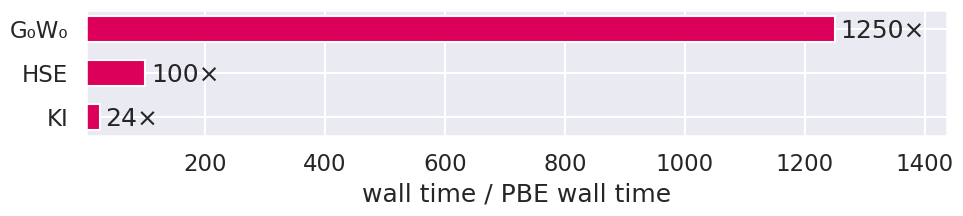

This chart was generated by the following Python code:
# Generating a horizontal bar chart of the speed up of AiiDA-enabled koopmans vs the old implementation

import matplotlib.pyplot as plt
import seaborn as sns

sns.set(context='talk')

timings = {'PBE': 1.6, 'KI': 38.0, 'HSE': 160, 'G₀W₀': 2000}

fig, ax = plt.subplots(figsize=(10, 2.5))
bar_width = 0.6

colors = sns.color_palette(None, 8)
# set marvel red to #ff2600
primary = "#dc005a"
secondary = "#f0f500"

for i, (label, time) in enumerate(timings.items()):
    if label == 'PBE':
        continue
    color = primary # if i % 2 == 1 else secondary
    bottom = i
    ax.barh(label, time / timings['PBE'], bar_width, label=label, left=0, color=color)
    ax.text(time / timings['PBE'] + 10, i - 1.05, f'{time / timings["PBE"]:.0f}×', va='center', ha='left')

ax.set_xlabel('wall time / PBE wall time')
# ax.legend(loc='lower right', ncol=len(times), bbox_to_anchor=(1, 1), frameon=False)
#ax.set_xticklabels([None for _ in ax.get_xticks()])
ax.set_xlim([1, 1.15* max(timings.values()) / timings['PBE']])
plt.tight_layout()
plt.savefig('benchmark.svg')
